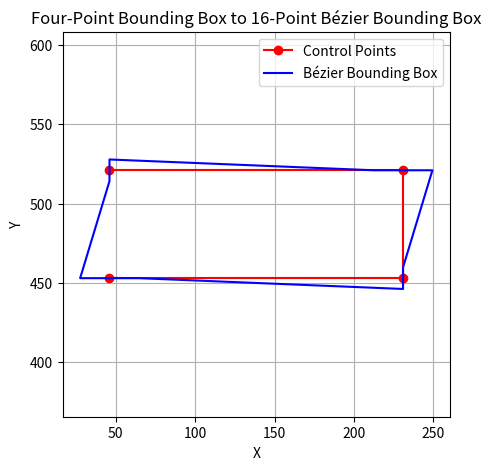

Reproduce this figure in Python.
import numpy as np
import matplotlib.pyplot as plt
from scipy.special import comb

def compute_bezier_points(control_points):
    t = np.linspace(0, 1, 100)
    n = len(control_points) - 1
    curve_points = np.zeros((len(t), 2))

    for i, point in enumerate(control_points):
        curve_points += np.outer(comb(n, i) * ((1 - t) ** (n - i)) * (t ** i), point)

    return curve_points

def convert_to_bezier_bounding_box(control_points):
    # Compute the 16-point Bézier bounding box
    bezier_bb_points = []
    for i in range(4):
        p1 = control_points[i]
        p2 = control_points[(i + 1) % 4]
        p3 = control_points[(i + 2) % 4]
        p4 = control_points[(i + 3) % 4]

        p0_tangent = (p2 - p1) * 0.1
        p1_tangent = (p3 - p2) * 0.1
        p2_tangent = (p4 - p3) * 0.1

        bezier_bb_points.append(p1)
        bezier_bb_points.append(p1 + p0_tangent)
        bezier_bb_points.append(p2 - p1_tangent)
        bezier_bb_points.append(p2)

    return np.array(bezier_bb_points)

# Define the four control points of the bounding box
control_points = np.array([[46, 453], [231, 453], [231, 521], [46, 521]])

# Convert to Bézier bounding box
bezier_bb_points = convert_to_bezier_bounding_box(control_points)
print(bezier_bb_points)

# Plot the original control points and the Bézier bounding box
plt.figure(figsize=(5, 5))
plt.plot(control_points[:, 0], control_points[:, 1], 'ro-', label='Control Points')
plt.plot(bezier_bb_points[:, 0], bezier_bb_points[:, 1], 'b-', label='Bézier Bounding Box')
plt.xlabel('X')
plt.ylabel('Y')
plt.title('Four-Point Bounding Box to 16-Point Bézier Bounding Box')
plt.legend()
plt.grid(True)
plt.axis('equal')
plt.show()
